Run: headless pygame with SDL's dummy video driver; simulated clock (each Clock.tick advances the game by its frame time, no real sleeping); random seed 0; keys injected as events and as key.get_pressed() state; mouse plan: one left click at the window centre at the start of phase 2, then a move to the lower-right quarter at the start of phase 3.
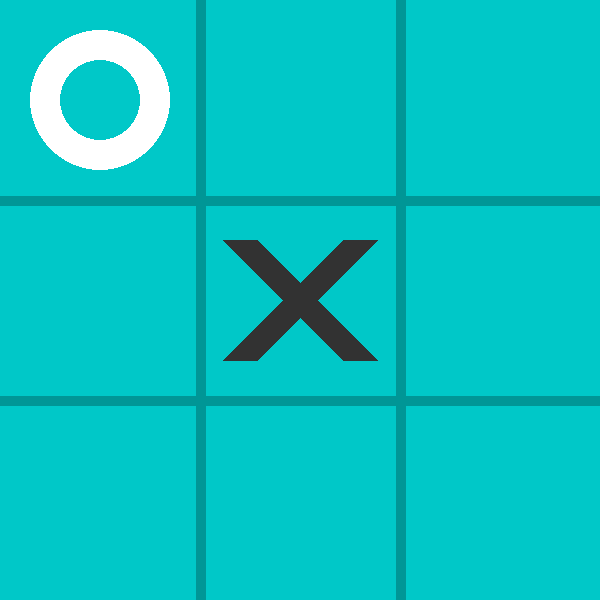
Frame 1 of 4 · flips 1–60 · no input
Frame 2 of 4 · flips 61–180 · clicked the window centre · tapped SPACE, RETURN · held RIGHT (→), D · screen unchanged from frame 1, image omitted
Frame 3 of 4 · flips 181–300 · moved the mouse to the lower-right quarter · held DOWN (↓), S · screen unchanged from frame 2, image omitted
Frame 4 of 4 · flips 301–420 · held LEFT (←), A, UP (↑), W · screen unchanged from frame 3, image omitted

The pygame program that drew these frames:

import pygame as pg
import sys

WINDOW_SIZE = 600
GAME_SIZE = 3
CELL_SIZE = WINDOW_SIZE // GAME_SIZE
BG_COLOR = (0, 200, 200)
LINE_COLOR = (0, 150, 150)
X_COLOR = (50, 50, 50)
O_COLOR = (255, 255, 255)

pg.init()

class TicTacToe:
    def __init__(self):
        self.screen = pg.display.set_mode([WINDOW_SIZE] * 2)
        self.clock = pg.time.Clock()

    mouse_position = (0, 0)
    
    button_rect = pg.Rect(150, 250, 300, 100)


    def run(self):
        pg.display.set_caption('TicTacToe')
        
        while True:
            for event in pg.event.get():
                if event.type == pg.QUIT:
                    pg.quit()
                    sys.exit()
                elif event.type == pg.MOUSEBUTTONDOWN:
                    self.mouse_position = pg.mouse.get_pos()
                  
            self.screen.fill(BG_COLOR)

            self.draw_board()

            self.draw_o((100, 100))
            self.draw_x((300, 300))

            pg.display.flip()
            self.clock.tick(60)
            
        

            
    def draw_board(self):
        for i in range(1, GAME_SIZE):
            pg.draw.line(self.screen, LINE_COLOR, (((WINDOW_SIZE / GAME_SIZE) * i), 0), (((WINDOW_SIZE / GAME_SIZE) * i), WINDOW_SIZE), 10)
            pg.draw.line(self.screen, LINE_COLOR, (0, ((WINDOW_SIZE / GAME_SIZE) * i)) , (WINDOW_SIZE, ((WINDOW_SIZE / GAME_SIZE) * i)), 10)

    def draw_o(self, positon):
        pg.draw.circle(self.screen, O_COLOR, positon, 70, 30)

    def draw_x(self, postion):
        pg.draw.line(self.screen, X_COLOR, postion, (postion[0] + 60, postion[1] + 60), 35)
        pg.draw.line(self.screen, X_COLOR, postion, (postion[0] - 60, postion[1] - 60), 35)
        pg.draw.line(self.screen, X_COLOR, postion, (postion[0] + 60, postion[1] - 60), 35)
        pg.draw.line(self.screen, X_COLOR, postion, (postion[0] - 60, postion[1] + 60), 35)


TicTacToe().run()
